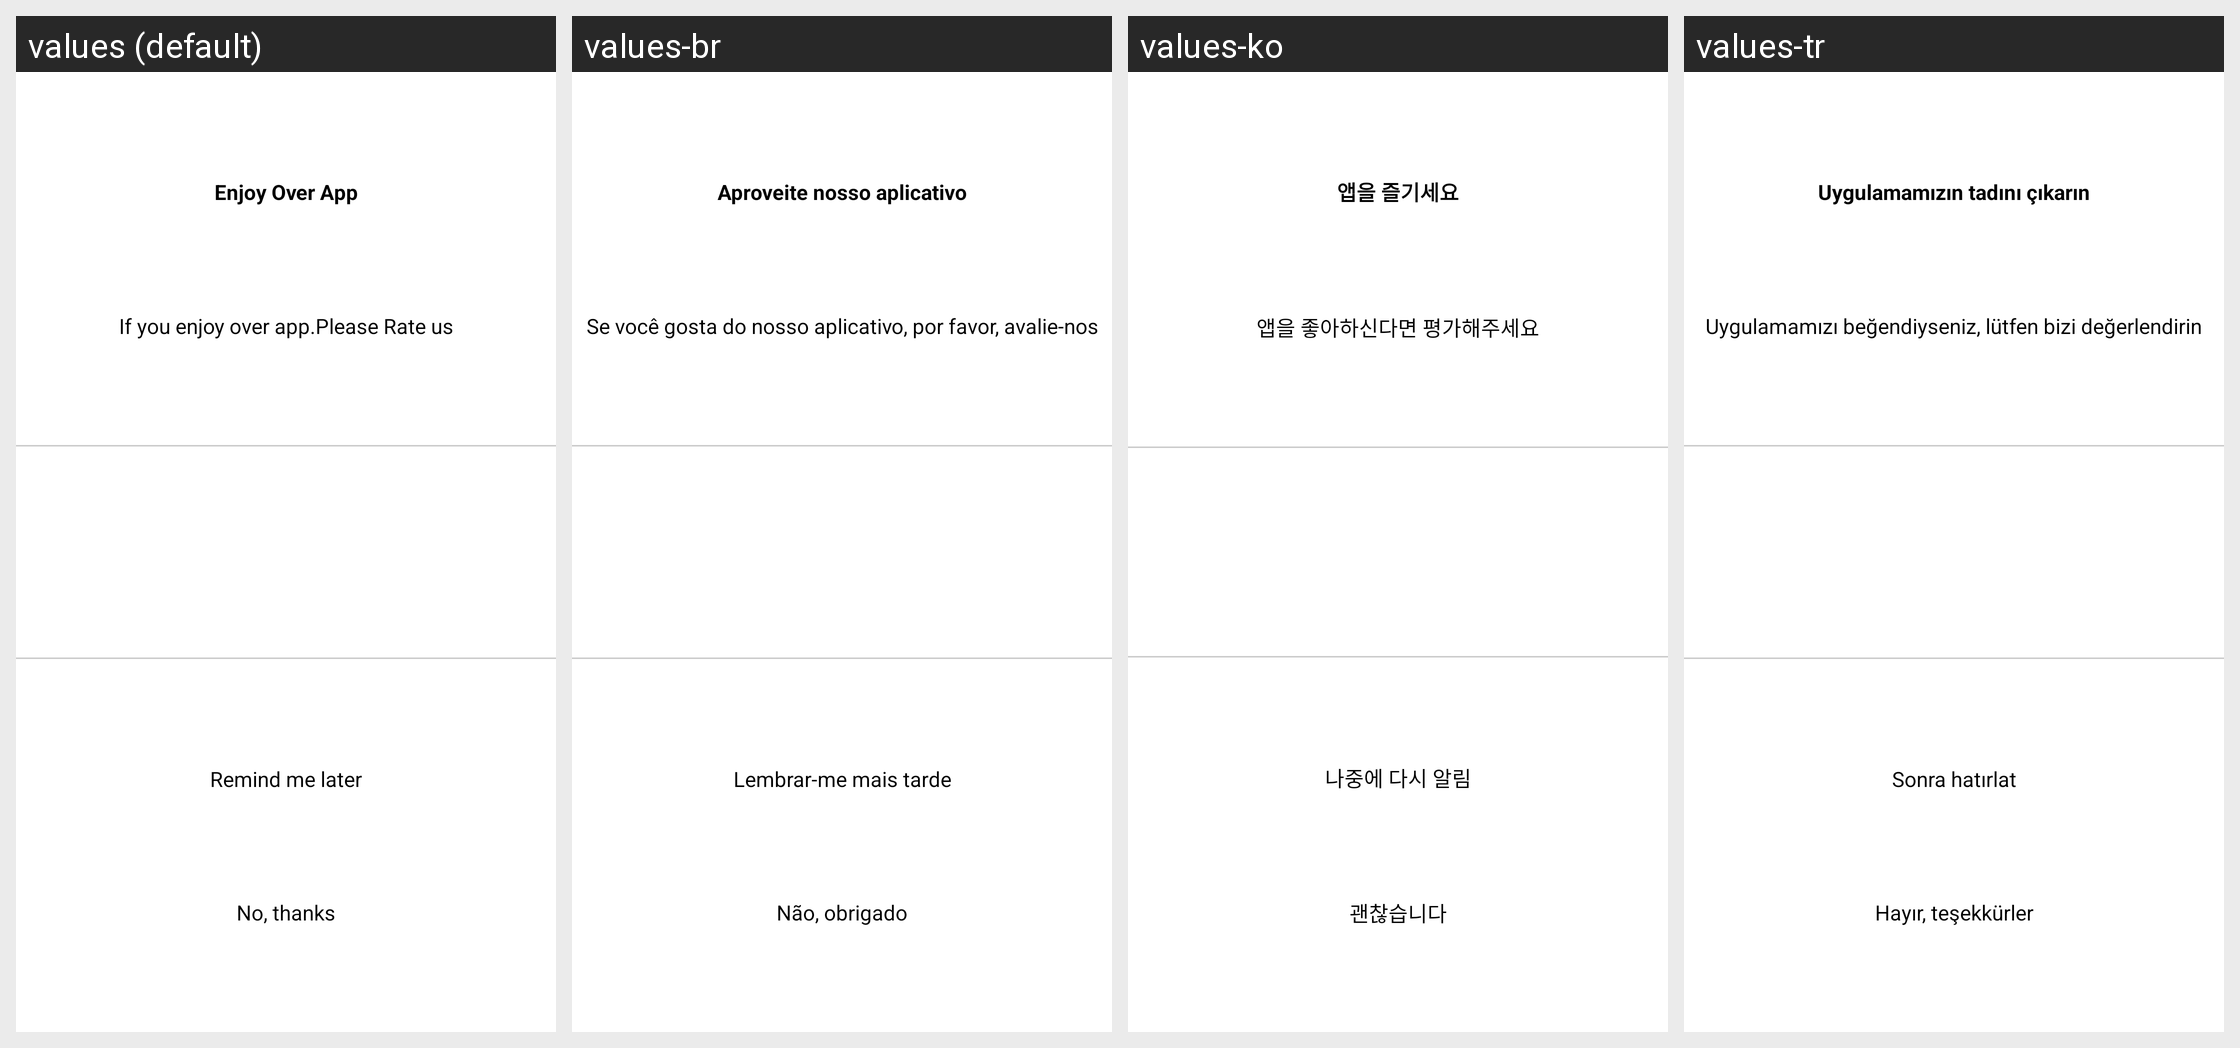

The same Android screen rendered under several of its app's locales, left to right. List the strings drawn on it with the default value and each locale's translation.
Android screen res/layout/rating_dialog.xml rendered under 4 locales, left to right: values (default), values-br, values-ko, values-tr. Device: Nexus 5 (rendered at 1080×1920; each locale shown at half size, 540×960, under a caption strip naming it); theme Theme.ZipperApp.
Other locales in the repository, not shown: values-af, values-ar, values-bag, values-ca, values-de, values-es, values-fr, values-hi, values-it, values-ja, values-ky, values-mk, values-nl, values-pt, values-rom, values-ru, values-uk, values-ur.
Strings drawn on this screen, with the default value and each locale's value (text and hints the layout hard-codes, and strings that could not be matched under every locale, appear in the picture but are not listed):

enjo_app
  values: Enjoy Over App
  values-br: Aproveite nosso aplicativo
  values-ko: 앱을 즐기세요
  values-tr: Uygulamamızın tadını çıkarın

rating_detail
  values: If you enjoy over app.Please Rate us
  values-br: Se você gosta do nosso aplicativo, por favor, avalie-nos
  values-ko: 앱을 좋아하신다면 평가해주세요
  values-tr: Uygulamamızı beğendiyseniz, lütfen bizi değerlendirin

remind_me_later
  values: Remind me later
  values-br: Lembrar-me mais tarde
  values-ko: 나중에 다시 알림
  values-tr: Sonra hatırlat

no_thanks
  values: No, thanks
  values-br: Não, obrigado
  values-ko: 괜찮습니다
  values-tr: Hayır, teşekkürler
